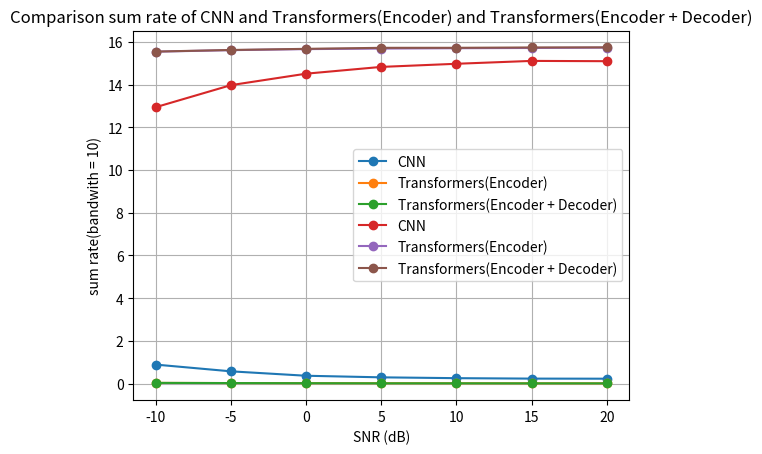

This figure's Python source:
import matplotlib.pyplot as plt

# data
x = [-10, -5, 0, 5, 10, 15, 20]
# CNN, epochs = 200, lr = 0.0001, batch_size = 32
y1 = [0.8902655945595724, 0.5751199399355023, 0.36848606844546833, 0.29410193315144156, 0.2553683132455284, 0.23459051626799857, 0.2303461244047422]

# Transformers(Encoder * 9), epochs = 200, lr = 0.0001, batch_size = 32
# reshape type = (Nr, Nt, channel)
# 自己寫的 multi-head attention
y2 = [0.03453879430890083, 0.026762498542666435, 0.021355926990509033, 0.01854751817882061, 0.016703907400369644, 0.015434942208230495, 0.013476668857038021]

# Transformers(Encoder * 4 + Decoder * 4), epochs = 200, lr = 0.0001, batch_size = 32
# reshape type = (Nr, Nt, channel)
# 自己寫的 multi-head attention, Decoder 有 mask
y3 = [0.0341397225856781, 0.025831393897533417, 0.0199327003210783, 0.01462156418710947, 0.014521920122206211, 0.012782293371856213, 0.012219314463436604]

# [-10: O, -5: X, 0: O, 5: O, 10:O , 15: O, 20: O]
# draw
plt.plot(x, y1, marker='o', label='CNN')
plt.plot(x, y2, marker='o', label='Transformers(Encoder)')
plt.plot(x, y3, marker='o', label='Transformers(Encoder + Decoder)')

# add title and axis labels
plt.title('Comparison NMSE of CNN and Transformers(Encoder) and Transformers(Encoder + Decoder)')
plt.xlabel('SNR (dB)')
plt.ylabel('NMSE')

# add legend
plt.legend()

# save the plot
plt.savefig('Comparison NMSE of CNN and Transformers(Encoder) and Transformers(Encoder + Decoder)')

# display the plot
plt.grid(True)
plt.show()
####################################################################################################################
# data
x = [-10, -5, 0, 5, 10, 15, 20]
# CNN, epochs = 200, lr = 0.0001, batch_size = 32
y1 = [12.940970626378812, 13.972075582297652, 14.508584726671309, 14.825802753405233, 14.9719951899972, 15.106508174427415, 15.093083672359931]

# Transformers(Encoder * 9), epochs = 200, lr = 0.0001, batch_size = 32
# reshape type = (Nr, Nt, channel)
# 自己寫的 multi-head attention
y2 = [15.539312784548422, 15.609762987385716, 15.658542552063942, 15.68381586680459, 15.700382733433553, 15.711774756083067, 15.729337311794527]

# Transformers(Encoder * 4 + Decoder * 4), epochs = 200, lr = 0.0001, batch_size = 32
# reshape type = (Nr, Nt, channel)
# 自己寫的 multi-head attention, Decoder 有 mask
y3 = [15.542936558705353, 15.618175592967326, 15.671355988000355, 15.719071981813382, 15.719965706932149, 15.735559637133356, 15.740602518871455]

# [-10: O, -5: X, 0: O, 5: O, 10:O , 15: O, 20: O]
# draw
plt.plot(x, y1, marker='o', label='CNN')
plt.plot(x, y2, marker='o', label='Transformers(Encoder)')
plt.plot(x, y3, marker='o', label='Transformers(Encoder + Decoder)')

# add title and axis labels
plt.title('Comparison sum rate of CNN and Transformers(Encoder) and Transformers(Encoder + Decoder)')
plt.xlabel('SNR (dB)')
plt.ylabel('sum rate(bandwith = 10)')

# add legend
plt.legend()

# save the plot
plt.savefig('Comparison sum rate of CNN and Transformers(Encoder) and Transformers(Encoder + Decoder)')

# display the plot
plt.grid(True)
plt.show()